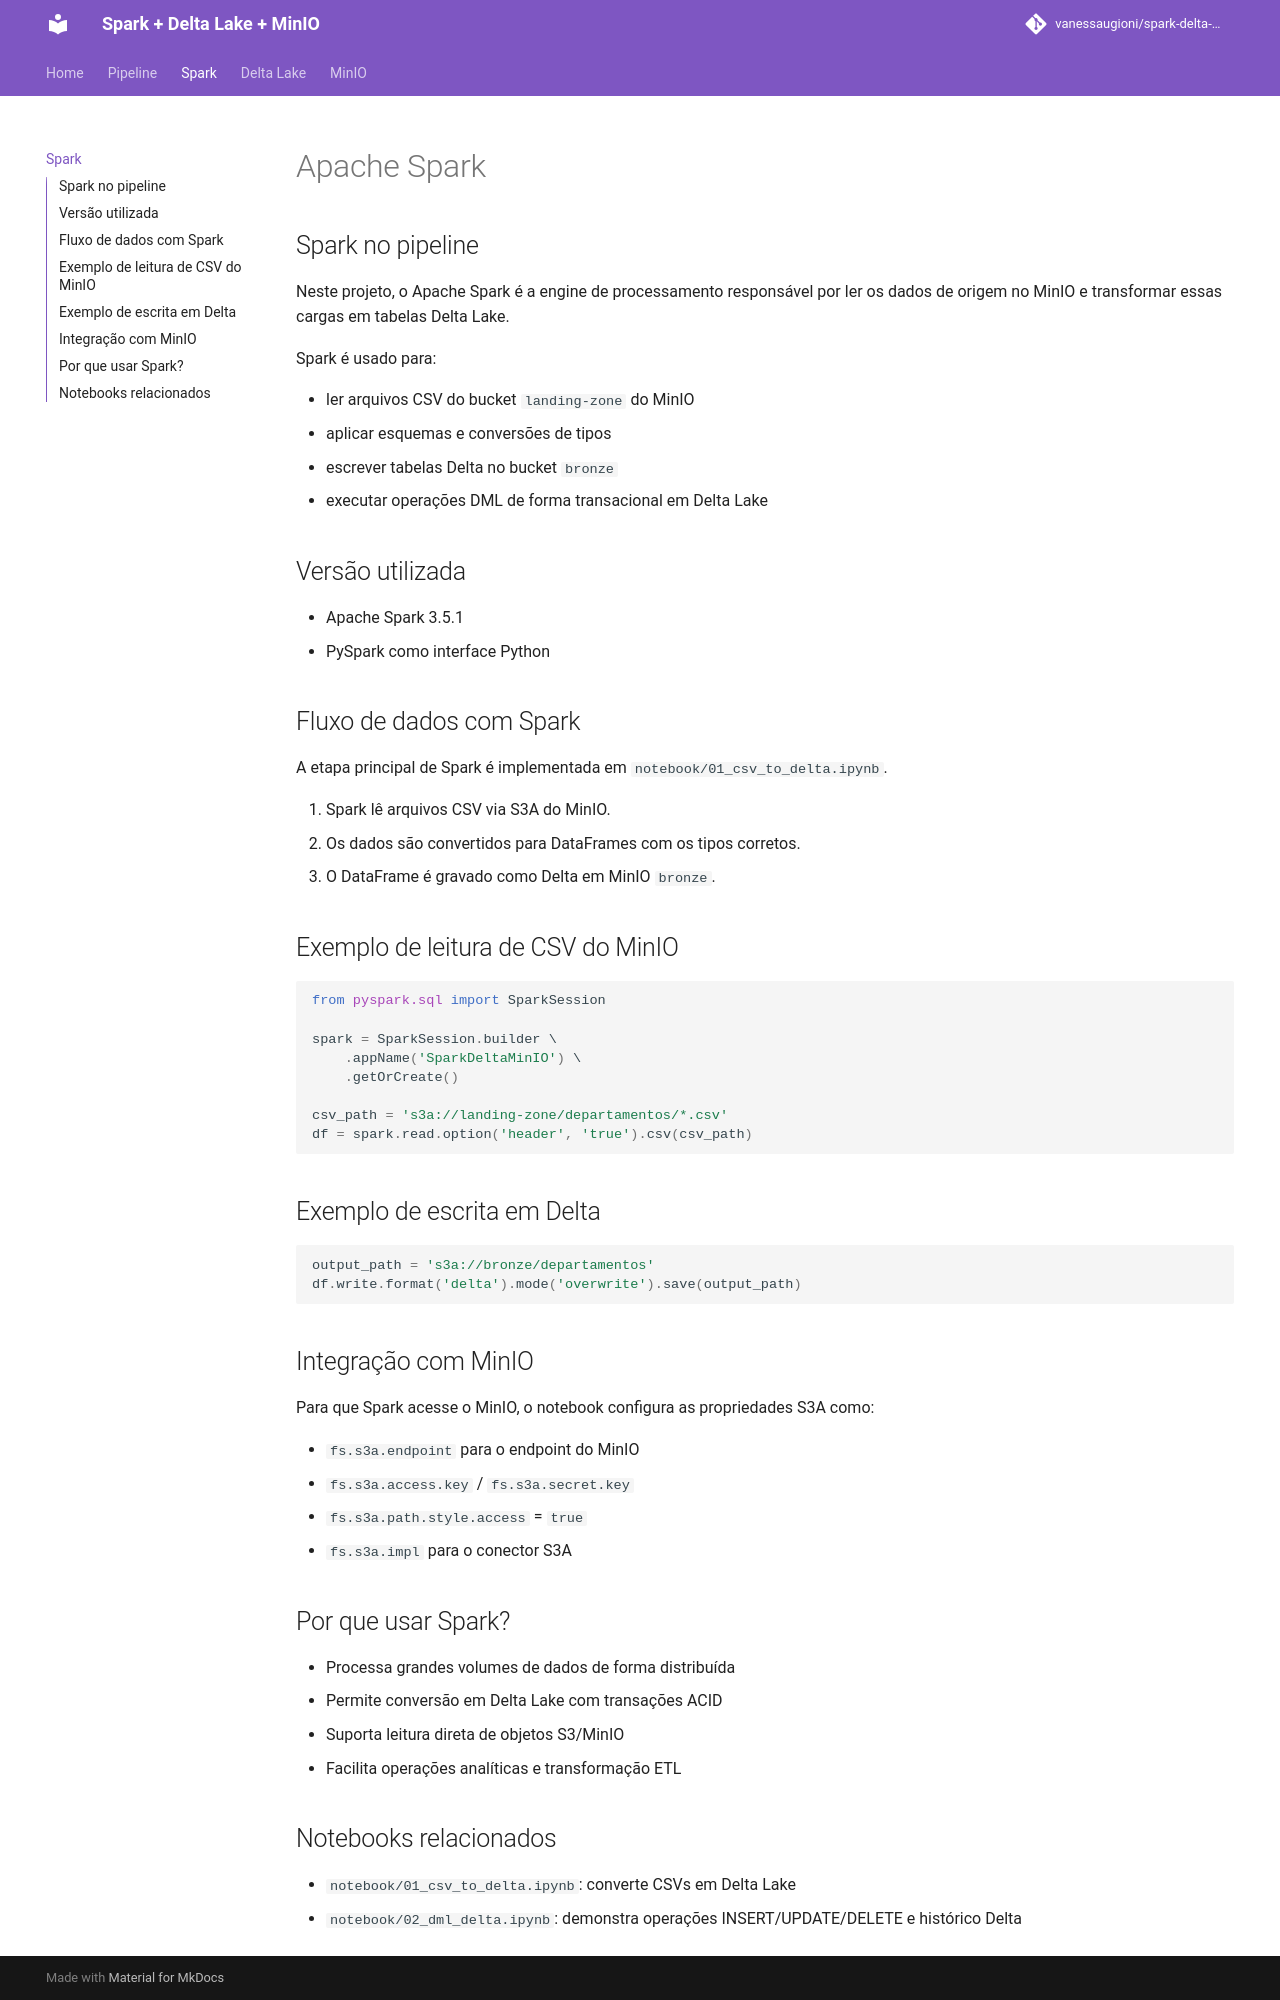

repository: vanessaugioni/spark-delta-minio-study · page: spark/index.html · generator: mkdocs

# Apache Spark

## Spark no pipeline

Neste projeto, o Apache Spark é a engine de processamento responsável por ler os dados de origem no MinIO e transformar essas cargas em tabelas Delta Lake.

Spark é usado para:

- ler arquivos CSV do bucket `landing-zone` do MinIO
- aplicar esquemas e conversões de tipos
- escrever tabelas Delta no bucket `bronze`
- executar operações DML de forma transacional em Delta Lake

## Versão utilizada

- Apache Spark 3.5.1
- PySpark como interface Python

## Fluxo de dados com Spark

A etapa principal de Spark é implementada em `notebook/01_csv_to_delta.ipynb`.

1. Spark lê arquivos CSV via S3A do MinIO.
2. Os dados são convertidos para DataFrames com os tipos corretos.
3. O DataFrame é gravado como Delta em MinIO `bronze`.

## Exemplo de leitura de CSV do MinIO

```python
from pyspark.sql import SparkSession

spark = SparkSession.builder \
    .appName('SparkDeltaMinIO') \
    .getOrCreate()

csv_path = 's3a://landing-zone/departamentos/*.csv'
df = spark.read.option('header', 'true').csv(csv_path)
```

## Exemplo de escrita em Delta

```python
output_path = 's3a://bronze/departamentos'
df.write.format('delta').mode('overwrite').save(output_path)
```

## Integração com MinIO

Para que Spark acesse o MinIO, o notebook configura as propriedades S3A como:

- `fs.s3a.endpoint` para o endpoint do MinIO
- `fs.s3a.access.key` / `fs.s3a.secret.key`
- `fs.s3a.path.style.access` = `true`
- `fs.s3a.impl` para o conector S3A

## Por que usar Spark?

- Processa grandes volumes de dados de forma distribuída
- Permite conversão em Delta Lake com transações ACID
- Suporta leitura direta de objetos S3/MinIO
- Facilita operações analíticas e transformação ETL

## Notebooks relacionados

- `notebook/01_csv_to_delta.ipynb`: converte CSVs em Delta Lake
- `notebook/02_dml_delta.ipynb`: demonstra operações INSERT/UPDATE/DELETE e histórico Delta
